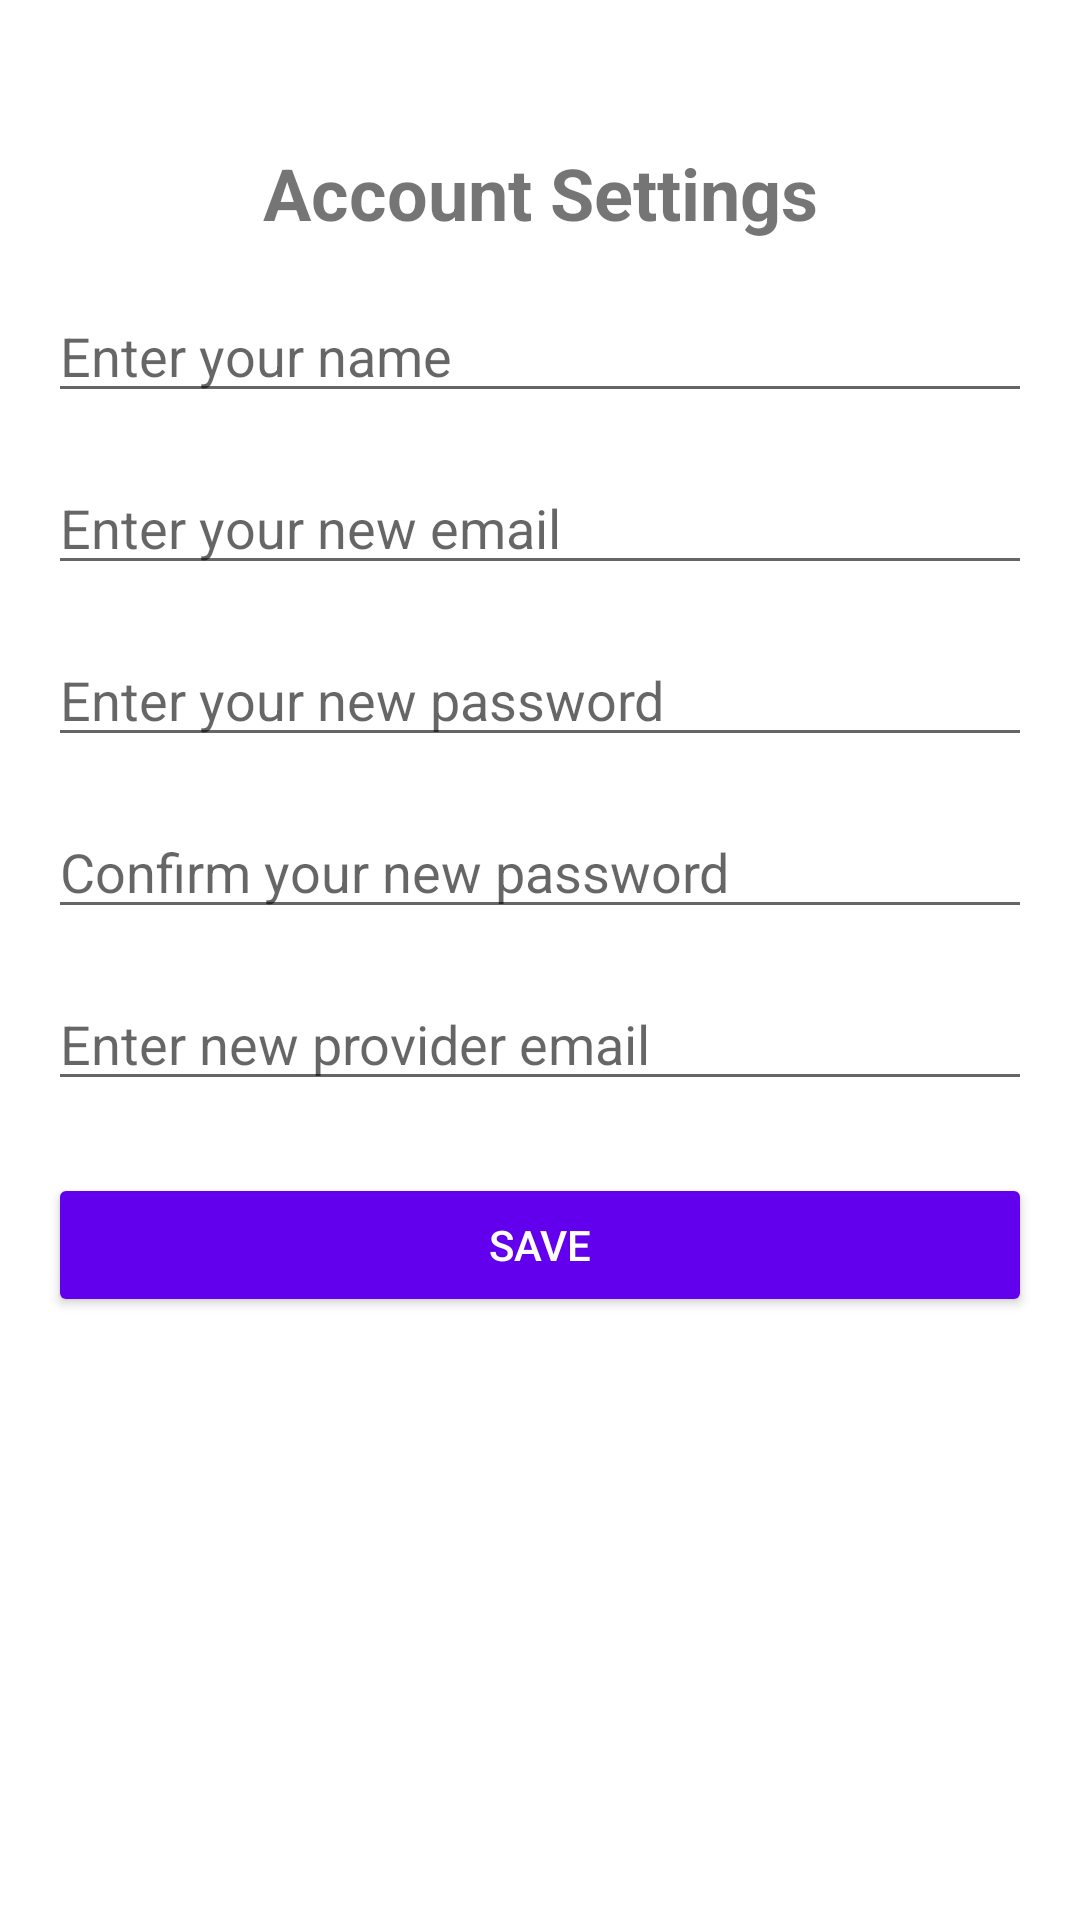

The Android layout XML behind this screen, and the referenced resources:
<!-- AndroidManifest.xml: application theme Theme.MedTrackerApp -->
<!-- res/layout/activity_settings.xml -->
<?xml version="1.0" encoding="utf-8"?>
<androidx.constraintlayout.widget.ConstraintLayout xmlns:android="http://schemas.android.com/apk/res/android"
    xmlns:app="http://schemas.android.com/apk/res-auto"
    xmlns:tools="http://schemas.android.com/tools"
    android:layout_width="match_parent"
    android:layout_height="match_parent"
    tools:context=".SettingsActivity"
    android:padding="16dp">

    
    <TextView
        android:id="@+id/tvSettingsTitle"
        android:layout_width="wrap_content"
        android:layout_height="wrap_content"
        android:text="Account Settings"
        android:textSize="24sp"
        android:textStyle="bold"
        app:layout_constraintTop_toTopOf="parent"
        app:layout_constraintStart_toStartOf="parent"
        app:layout_constraintEnd_toEndOf="parent"
        android:layout_marginTop="32dp" />

    
    <EditText
        android:id="@+id/nameEditText"
        android:layout_width="0dp"
        android:layout_height="wrap_content"
        android:hint="Enter your name"
        android:inputType="textPersonName"
        app:layout_constraintTop_toBottomOf="@id/tvSettingsTitle"
        app:layout_constraintStart_toStartOf="parent"
        app:layout_constraintEnd_toEndOf="parent"
        android:layout_marginTop="16dp" />

    
    <EditText
        android:id="@+id/emailEditText"
        android:layout_width="0dp"
        android:layout_height="wrap_content"
        android:hint="Enter your new email"
        android:inputType="textEmailAddress"
        app:layout_constraintTop_toBottomOf="@id/nameEditText"
        app:layout_constraintStart_toStartOf="parent"
        app:layout_constraintEnd_toEndOf="parent"
        android:layout_marginTop="16dp" />

    
    <EditText
        android:id="@+id/passwordEditText"
        android:layout_width="0dp"
        android:layout_height="wrap_content"
        android:hint="Enter your new password"
        android:inputType="textPassword"
        app:layout_constraintTop_toBottomOf="@id/emailEditText"
        app:layout_constraintStart_toStartOf="parent"
        app:layout_constraintEnd_toEndOf="parent"
        android:layout_marginTop="16dp" />

    
    <EditText
        android:id="@+id/password2EditText"
        android:layout_width="0dp"
        android:layout_height="wrap_content"
        android:hint="Confirm your new password"
        android:inputType="textPassword"
        app:layout_constraintTop_toBottomOf="@id/passwordEditText"
        app:layout_constraintStart_toStartOf="parent"
        app:layout_constraintEnd_toEndOf="parent"
        android:layout_marginTop="16dp" />

    
    <EditText
        android:id="@+id/providerEmailEditText"
        android:layout_width="0dp"
        android:layout_height="wrap_content"
        android:hint="Enter new provider email"
        android:inputType="textEmailAddress"
        app:layout_constraintTop_toBottomOf="@id/password2EditText"
        app:layout_constraintStart_toStartOf="parent"
        app:layout_constraintEnd_toEndOf="parent"
        android:layout_marginTop="16dp" />

    
    <Button
        android:id="@+id/saveButton"
        android:layout_width="0dp"
        android:layout_height="wrap_content"
        android:text="Save"
        android:backgroundTint="@color/design_default_color_primary"
        android:textColor="@android:color/white"
        app:layout_constraintTop_toBottomOf="@id/providerEmailEditText"
        app:layout_constraintStart_toStartOf="parent"
        app:layout_constraintEnd_toEndOf="parent"
        android:layout_marginTop="24dp" />

</androidx.constraintlayout.widget.ConstraintLayout>
<!-- resources referenced by this layout -->
<resources>
  <style name="Theme.MedTrackerApp" parent="Theme.MaterialComponents.DayNight.DarkActionBar">
          
          <item name="colorPrimary">@color/purple_500</item>
          <item name="colorPrimaryVariant">@color/purple_700</item>
          <item name="colorOnPrimary">@color/white</item>
          
          <item name="colorSecondary">@color/teal_200</item>
          <item name="colorSecondaryVariant">@color/teal_700</item>
          <item name="colorOnSecondary">@color/black</item>
          
          <item name="android:statusBarColor">?attr/colorPrimaryVariant</item>
          
      </style>
  <!-- not gathered from this repository: default colours our renderer supplied (Android Studio template values) -->
  <color name="purple_500">#FF6200EE</color>
  <color name="purple_700">#FF3700B3</color>
  <color name="teal_200">#FF03DAC5</color>
  <color name="teal_700">#FF018786</color>
  <color name="black">#FF000000</color>
  <color name="white">#FFFFFFFF</color>
</resources>
